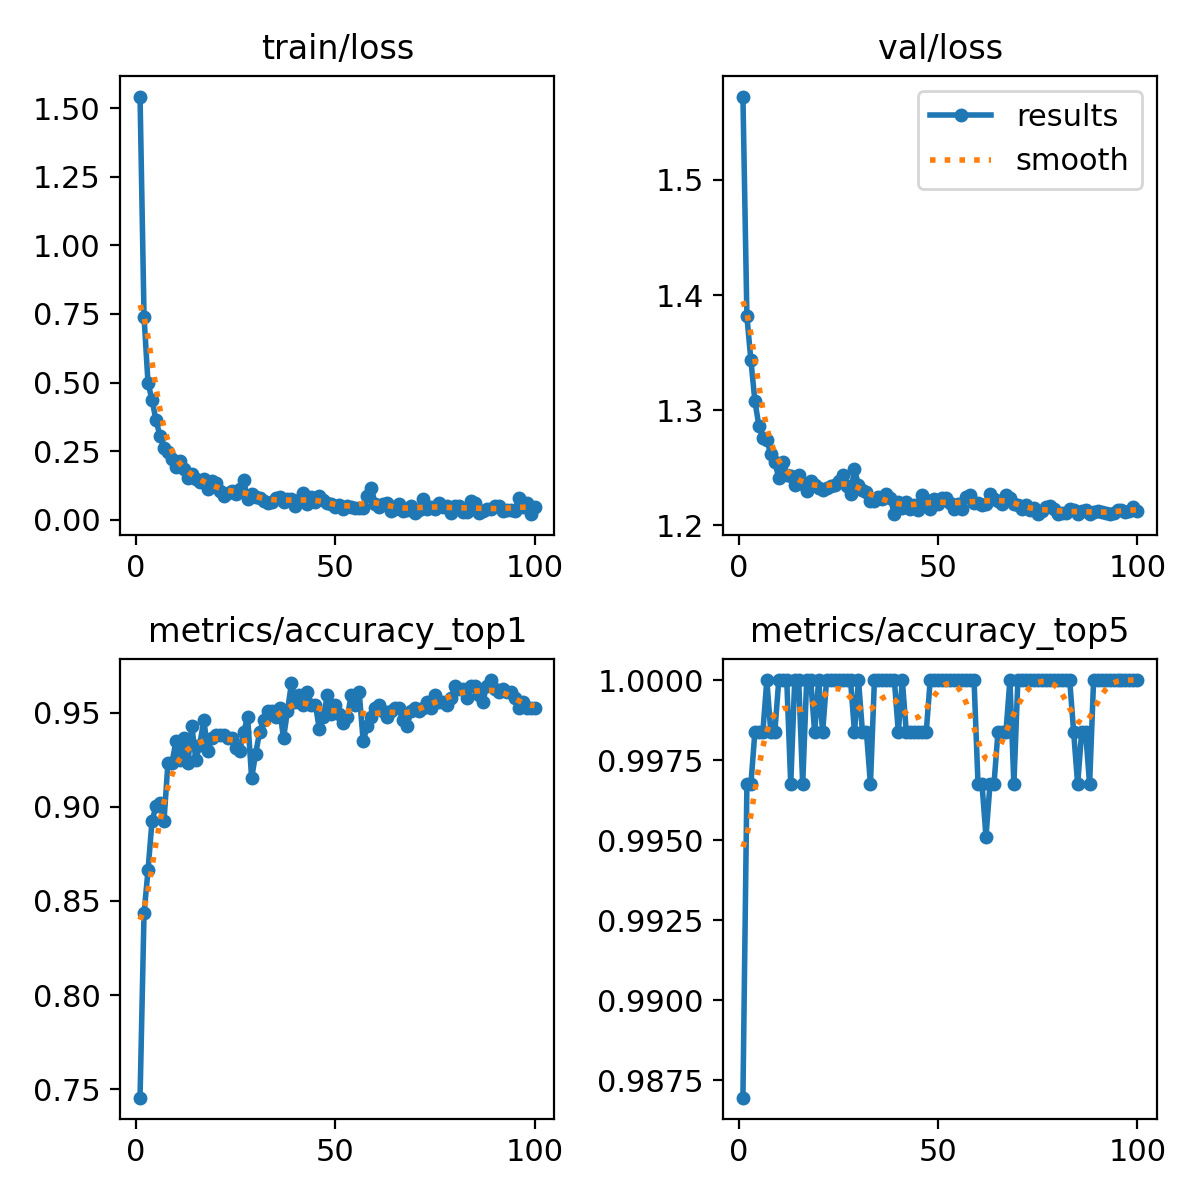

Values plotted in this chart, from the file beside it:
epoch, train/loss, metrics/accuracy_top1, metrics/accuracy_top5, val/loss, lr/pg0, lr/pg1, lr/pg2
1, 1.543, 0.7455, 0.9869, 1.572, 0.0002349, 0.0002349, 0.0002349
2, 0.7408, 0.8434, 0.9967, 1.381, 0.0004683, 0.0004683, 0.0004683
3, 0.4978, 0.8662, 0.9967, 1.343, 0.0006969, 0.0006969, 0.0006969
4, 0.4369, 0.8923, 0.9984, 1.308, 0.0006928, 0.0006928, 0.0006928
5, 0.3628, 0.9005, 0.9984, 1.286, 0.0006857, 0.0006857, 0.0006857
6, 0.3056, 0.9021, 0.9984, 1.276, 0.0006787, 0.0006787, 0.0006787
7, 0.2611, 0.8923, 1, 1.274, 0.0006716, 0.0006716, 0.0006716
8, 0.2467, 0.9233, 0.9984, 1.262, 0.0006645, 0.0006645, 0.0006645
9, 0.2197, 0.9233, 0.9984, 1.255, 0.0006574, 0.0006574, 0.0006574
10, 0.1907, 0.9347, 1, 1.241, 0.0006504, 0.0006504, 0.0006504
11, 0.2136, 0.925, 1, 1.255, 0.0006433, 0.0006433, 0.0006433
12, 0.1832, 0.9364, 1, 1.244, 0.0006362, 0.0006362, 0.0006362
13, 0.1528, 0.9233, 0.9967, 1.243, 0.0006292, 0.0006292, 0.0006292
14, 0.1676, 0.9429, 1, 1.235, 0.0006221, 0.0006221, 0.0006221
15, 0.1477, 0.925, 1, 1.244, 0.000615, 0.000615, 0.000615
16, 0.1352, 0.9331, 0.9967, 1.236, 0.000608, 0.000608, 0.000608
17, 0.1478, 0.9462, 1, 1.23, 0.0006009, 0.0006009, 0.0006009
18, 0.1109, 0.9298, 1, 1.239, 0.0005938, 0.0005938, 0.0005938
19, 0.1405, 0.9364, 0.9984, 1.235, 0.0005868, 0.0005868, 0.0005868
20, 0.1335, 0.938, 1, 1.232, 0.0005797, 0.0005797, 0.0005797
21, 0.1047, 0.938, 0.9984, 1.231, 0.0005726, 0.0005726, 0.0005726
22, 0.08747, 0.938, 1, 1.232, 0.0005656, 0.0005656, 0.0005656
23, 0.09505, 0.9364, 1, 1.234, 0.0005585, 0.0005585, 0.0005585
24, 0.1039, 0.9364, 1, 1.235, 0.0005514, 0.0005514, 0.0005514
25, 0.09328, 0.9315, 1, 1.238, 0.0005443, 0.0005443, 0.0005443
26, 0.1103, 0.9298, 1, 1.244, 0.0005373, 0.0005373, 0.0005373
27, 0.1427, 0.9396, 1, 1.234, 0.0005302, 0.0005302, 0.0005302
28, 0.0736, 0.9478, 1, 1.227, 0.0005232, 0.0005232, 0.0005232
29, 0.09203, 0.9152, 0.9984, 1.249, 0.0005161, 0.0005161, 0.0005161
30, 0.08057, 0.9282, 1, 1.235, 0.000509, 0.000509, 0.000509
31, 0.07926, 0.9396, 0.9984, 1.23, 0.0005019, 0.0005019, 0.0005019
32, 0.06744, 0.9462, 0.9984, 1.229, 0.0004949, 0.0004949, 0.0004949
33, 0.0621, 0.9511, 0.9967, 1.221, 0.0004878, 0.0004878, 0.0004878
34, 0.06457, 0.9511, 1, 1.221, 0.0004807, 0.0004807, 0.0004807
35, 0.07907, 0.9478, 1, 1.225, 0.0004737, 0.0004737, 0.0004737
36, 0.08256, 0.9527, 1, 1.222, 0.0004666, 0.0004666, 0.0004666
37, 0.06472, 0.9364, 1, 1.227, 0.0004595, 0.0004595, 0.0004595
38, 0.07411, 0.9511, 1, 1.223, 0.0004525, 0.0004525, 0.0004525
39, 0.07415, 0.9657, 1, 1.21, 0.0004454, 0.0004454, 0.0004454
40, 0.04885, 0.9559, 0.9984, 1.22, 0.0004383, 0.0004383, 0.0004383
41, 0.07174, 0.9592, 1, 1.215, 0.0004313, 0.0004313, 0.0004313
42, 0.09546, 0.9543, 0.9984, 1.22, 0.0004242, 0.0004242, 0.0004242
43, 0.05623, 0.9608, 0.9984, 1.214, 0.0004171, 0.0004171, 0.0004171
44, 0.08162, 0.9543, 0.9984, 1.218, 0.0004101, 0.0004101, 0.0004101
45, 0.06361, 0.9543, 0.9984, 1.213, 0.000403, 0.000403, 0.000403
46, 0.0852, 0.9413, 0.9984, 1.226, 0.0003959, 0.0003959, 0.0003959
47, 0.07098, 0.9478, 0.9984, 1.222, 0.0003888, 0.0003888, 0.0003888
48, 0.06002, 0.9592, 1, 1.214, 0.0003818, 0.0003818, 0.0003818
49, 0.05646, 0.9494, 1, 1.223, 0.0003747, 0.0003747, 0.0003747
50, 0.04721, 0.9543, 1, 1.218, 0.0003676, 0.0003676, 0.0003676
51, 0.05223, 0.9494, 1, 1.223, 0.0003606, 0.0003606, 0.0003606
52, 0.03905, 0.9445, 1, 1.223, 0.0003535, 0.0003535, 0.0003535
53, 0.04771, 0.9478, 1, 1.219, 0.0003464, 0.0003464, 0.0003464
54, 0.04674, 0.9592, 1, 1.214, 0.0003394, 0.0003394, 0.0003394
55, 0.04372, 0.9543, 1, 1.219, 0.0003323, 0.0003323, 0.0003323
56, 0.04236, 0.9608, 1, 1.214, 0.0003252, 0.0003252, 0.0003252
57, 0.04038, 0.9347, 1, 1.225, 0.0003182, 0.0003182, 0.0003182
58, 0.08607, 0.9429, 1, 1.226, 0.0003111, 0.0003111, 0.0003111
59, 0.1165, 0.9478, 1, 1.22, 0.000304, 0.000304, 0.000304
60, 0.05806, 0.9527, 0.9967, 1.219, 0.0002969, 0.0002969, 0.0002969
... 40 more rows
